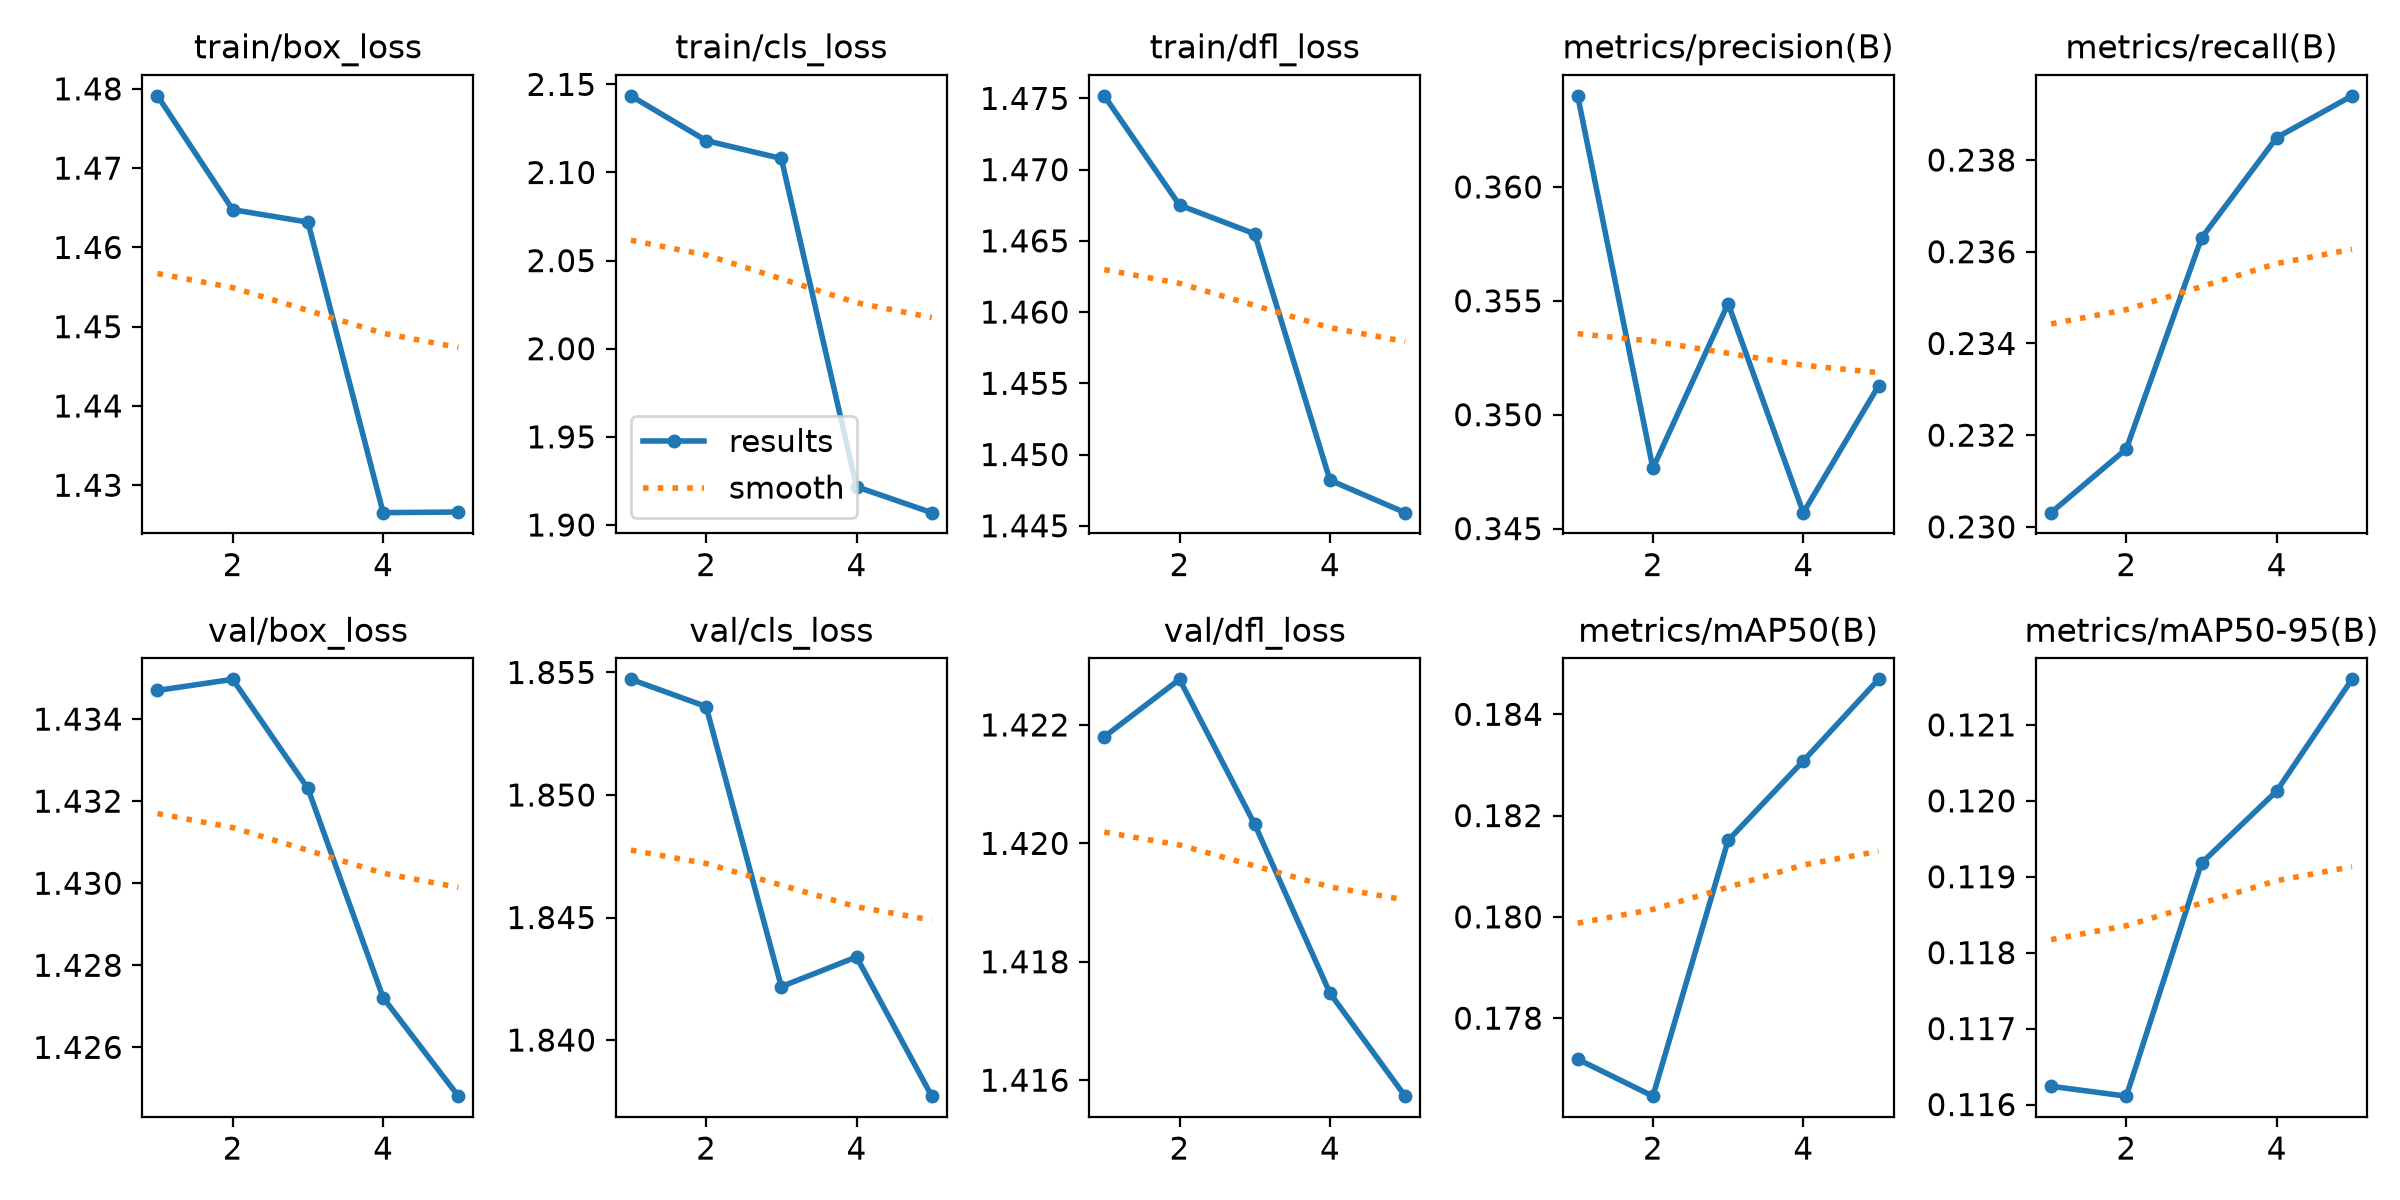

Data behind this chart, as committed beside it:
epoch, time, train/box_loss, train/cls_loss, train/dfl_loss, metrics/precision(B), metrics/recall(B), metrics/mAP50(B), metrics/mAP50-95(B), val/box_loss, val/cls_loss, val/dfl_loss, lr/pg0, lr/pg1, lr/pg2
1, 5681, 1.479, 2.143, 1.475, 0.364, 0.2303, 0.1772, 0.1162, 1.435, 1.855, 1.422, 5.66613e-06, 5.66613e-06, 5.66613e-06
2, 11348, 1.465, 2.118, 1.468, 0.3477, 0.2317, 0.1765, 0.1161, 1.435, 1.854, 1.423, 1.02614e-05, 1.02614e-05, 1.02614e-05
3, 17098, 1.463, 2.108, 1.465, 0.3549, 0.2363, 0.1815, 0.1192, 1.432, 1.842, 1.42, 1.1185e-05, 1.1185e-05, 1.1185e-05
4, 22599, 1.427, 1.922, 1.448, 0.3457, 0.2385, 0.1831, 0.1201, 1.427, 1.843, 1.417, 5.98462e-06, 5.98462e-06, 5.98462e-06
5, 28069, 1.427, 1.907, 1.446, 0.3513, 0.2394, 0.1847, 0.1216, 1.425, 1.838, 1.416, 1.77712e-06, 1.77712e-06, 1.77712e-06
